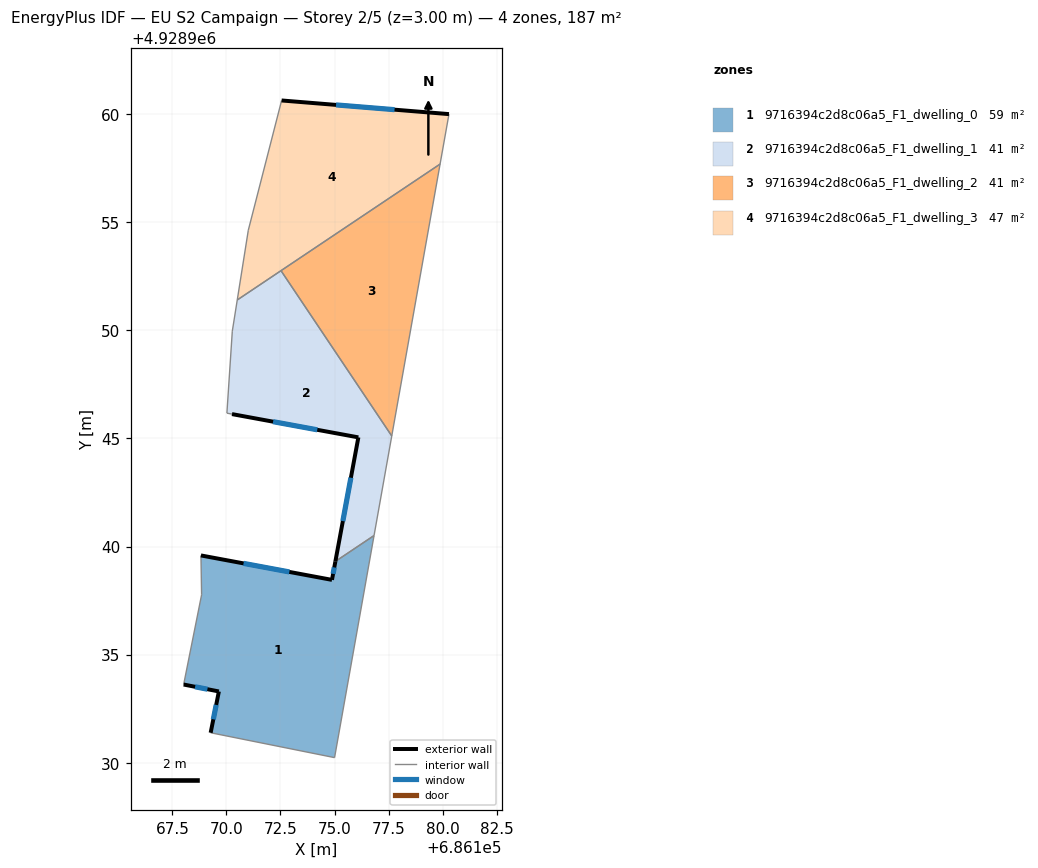
=== STOREY PLAN SPEC (per zone: floor XY polygon, exterior-wall plan segments, windows/doors) ===
zone 1: 9716394c2d8c06a5_F1_dwelling_0  (59.0 m²)
  floor: (686176.83, 4928940.51) (686175.00, 4928930.24) (686169.27, 4928931.39) (686169.65, 4928933.30) (686168.02, 4928933.62) (686168.85, 4928937.77) (686168.82, 4928939.59) (686174.88, 4928938.46) (686175.04, 4928939.31)
  exterior wall: (686174.88, 4928938.46) – (686168.82, 4928939.59)  [6.2 m]
    window: (686172.91, 4928938.82) – (686170.79, 4928939.22)  [2.3 m²]
  exterior wall: (686175.04, 4928939.31) – (686174.88, 4928938.46)  [0.9 m]
    window: (686174.99, 4928939.03) – (686174.93, 4928938.73)  [0.3 m²]
  exterior wall: (686169.65, 4928933.30) – (686169.27, 4928931.39)  [1.9 m]
    window: (686169.53, 4928932.68) – (686169.39, 4928932.01)  [0.7 m²]
  exterior wall: (686168.02, 4928933.62) – (686169.65, 4928933.30)  [1.7 m]
    window: (686168.55, 4928933.51) – (686169.12, 4928933.40)  [0.6 m²]
  interior walls: 5
zone 2: 9716394c2d8c06a5_F1_dwelling_1  (40.7 m²)
  floor: (686172.52, 4928952.76) (686177.65, 4928945.11) (686176.83, 4928940.51) (686175.04, 4928939.31) (686176.10, 4928945.05) (686170.26, 4928946.12) (686170.02, 4928946.17) (686170.27, 4928949.96) (686170.50, 4928951.40)
  exterior wall: (686176.10, 4928945.05) – (686175.04, 4928939.31)  [5.8 m]
    window: (686175.76, 4928943.18) – (686175.38, 4928941.18)  [2.1 m²]
  exterior wall: (686170.26, 4928946.12) – (686176.10, 4928945.05)  [5.9 m]
    window: (686172.16, 4928945.77) – (686174.20, 4928945.40)  [2.2 m²]
  interior walls: 7
zone 3: 9716394c2d8c06a5_F1_dwelling_2  (40.7 m²)
  floor: (686179.88, 4928957.68) (686177.65, 4928945.11) (686172.52, 4928952.76)
  interior walls: 3
zone 4: 9716394c2d8c06a5_F1_dwelling_3  (46.8 m²)
  floor: (686180.29, 4928960.00) (686179.88, 4928957.68) (686170.50, 4928951.40) (686171.01, 4928954.63) (686172.55, 4928960.63)
  exterior wall: (686180.29, 4928960.00) – (686172.55, 4928960.63)  [7.8 m]
    window: (686177.77, 4928960.20) – (686175.07, 4928960.42)  [2.8 m²]
  interior walls: 5

=== DERIVED (storey summary) ===
Building: EU S2 Campaign
Storey: 2 of 5  (floor level z = 3.00 m)
Storey gross floor area: 187.4 m²
Zones on this storey: 4
  - 9716394c2d8c06a5_F1_dwelling_0: floor 59.0 m²; exterior wall 10.6 m (31.9 m²); 4 window(s) 3.9 m²; WWR 12.2%
  - 9716394c2d8c06a5_F1_dwelling_1: floor 40.7 m²; exterior wall 11.8 m (35.3 m²); 2 window(s) 4.3 m²; WWR 12.2%
  - 9716394c2d8c06a5_F1_dwelling_2: floor 40.7 m²
  - 9716394c2d8c06a5_F1_dwelling_3: floor 46.8 m²; exterior wall 7.8 m (23.3 m²); 1 window(s) 2.8 m²; WWR 12.2%
Zone adjacency (shared interzone walls):
  - 9716394c2d8c06a5_F1_dwelling_0 ↔ 9716394c2d8c06a5_F1_dwelling_1
  - 9716394c2d8c06a5_F1_dwelling_1 ↔ 9716394c2d8c06a5_F1_dwelling_2
  - 9716394c2d8c06a5_F1_dwelling_1 ↔ 9716394c2d8c06a5_F1_dwelling_3
  - 9716394c2d8c06a5_F1_dwelling_2 ↔ 9716394c2d8c06a5_F1_dwelling_3